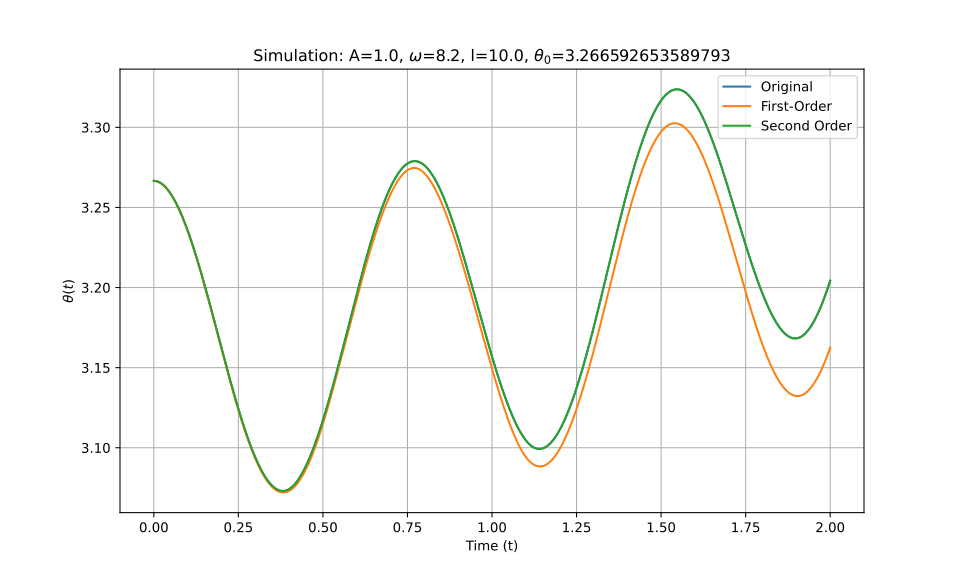

The data file committed next to this chart (first rows):
t_eval, Equation_1, Equation_2, Equation_3
0.0, 3.267, 3.267, 3.267
0.002002, 3.267, 3.267, 3.267
0.004004, 3.267, 3.267, 3.267
0.006006, 3.266, 3.266, 3.266
0.008008, 3.266, 3.266, 3.266
0.01001, 3.266, 3.266, 3.266
0.01201, 3.266, 3.266, 3.266
0.01401, 3.266, 3.266, 3.266
0.01602, 3.266, 3.266, 3.266
0.01802, 3.266, 3.266, 3.266
0.02002, 3.265, 3.265, 3.265
0.02202, 3.265, 3.265, 3.265
0.02402, 3.265, 3.265, 3.265
0.02603, 3.264, 3.264, 3.264
0.02803, 3.264, 3.264, 3.264
0.03003, 3.264, 3.264, 3.264
0.03203, 3.263, 3.263, 3.263
0.03403, 3.263, 3.263, 3.263
0.03604, 3.262, 3.262, 3.262
0.03804, 3.262, 3.262, 3.262
0.04004, 3.261, 3.261, 3.261
0.04204, 3.261, 3.261, 3.261
0.04404, 3.26, 3.26, 3.26
0.04605, 3.26, 3.26, 3.26
0.04805, 3.259, 3.259, 3.259
0.05005, 3.258, 3.258, 3.258
0.05205, 3.258, 3.258, 3.258
0.05405, 3.257, 3.257, 3.257
0.05606, 3.256, 3.256, 3.256
0.05806, 3.256, 3.256, 3.256
0.06006, 3.255, 3.255, 3.255
0.06206, 3.254, 3.254, 3.254
0.06406, 3.253, 3.253, 3.253
0.06607, 3.253, 3.253, 3.253
0.06807, 3.252, 3.252, 3.252
0.07007, 3.251, 3.251, 3.251
0.07207, 3.25, 3.25, 3.25
0.07407, 3.249, 3.249, 3.249
0.07608, 3.248, 3.248, 3.248
0.07808, 3.247, 3.247, 3.247
0.08008, 3.246, 3.246, 3.246
0.08208, 3.245, 3.245, 3.245
0.08408, 3.244, 3.244, 3.244
0.08609, 3.243, 3.243, 3.243
0.08809, 3.242, 3.242, 3.242
0.09009, 3.241, 3.241, 3.241
0.09209, 3.24, 3.24, 3.24
0.09409, 3.239, 3.239, 3.239
0.0961, 3.238, 3.238, 3.238
0.0981, 3.237, 3.237, 3.237
0.1001, 3.236, 3.235, 3.236
0.1021, 3.234, 3.234, 3.234
0.1041, 3.233, 3.233, 3.233
0.1061, 3.232, 3.232, 3.232
0.1081, 3.231, 3.23, 3.231
0.1101, 3.23, 3.229, 3.23
0.1121, 3.228, 3.228, 3.228
0.1141, 3.227, 3.227, 3.227
0.1161, 3.226, 3.225, 3.226
0.1181, 3.224, 3.224, 3.224
... 940 more rows
